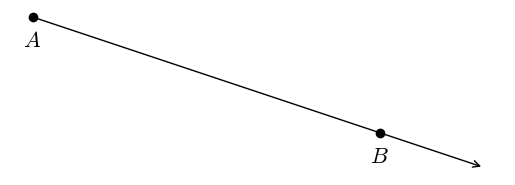

Source code (Python):
#T# the following code shows how to draw a geometric ray

#T# to draw a ray, the pyplot module of the matplotlib package is used
import matplotlib.pyplot as plt

#T# the patches module of the matplotlib package is used to draw shapes
import matplotlib.patches as mpatches

#T# create the figure and axes
fig1, ax1 = plt.subplots(1, 1)

#T# set the aspect of the axes
ax1.set_aspect('equal')

#T# hide the spines and ticks
for it1 in ['top', 'bottom', 'left', 'right']:
    ax1.spines[it1].set_visible(False)
ax1.xaxis.set_visible(False)
ax1.yaxis.set_visible(False)

#T# create the variables that define the plot
p1 = (1, 4) #| endpoint
p2 = (7, 2) #| point inside the ray

rise1 = p2[1] - p1[1]
run1 = p2[0] - p1[0]

k1 = 1.3 #| factor to readjust the rise and run to change the length of the ray
rise1 = rise1*k1
run1 = run1*k1

list1 = [1, 7] #| x coordinates
list2 = [4, 2] #| y coordinates

#T# plot the figure
ray1 = mpatches.FancyArrowPatch((p1[0], p1[1]), (p1[0] + run1, p1[1] + rise1), arrowstyle = '->', mutation_scale = 12)
ax1.add_patch(ray1)
plt.scatter(list1, list2, color = 'k')

#T# set the math text font to the Latex default, Computer Modern
import matplotlib
matplotlib.rcParams['mathtext.fontset'] = 'cm'

#T# create the labels
plt.text(p1[0], p1[1] - 0.2, r'$A$', ha = 'center', va = 'top', size = 16)
plt.text(p2[0], p2[1] - 0.2, r'$B$', ha = 'center', va = 'top', size = 16)

#T# show the results
plt.show()